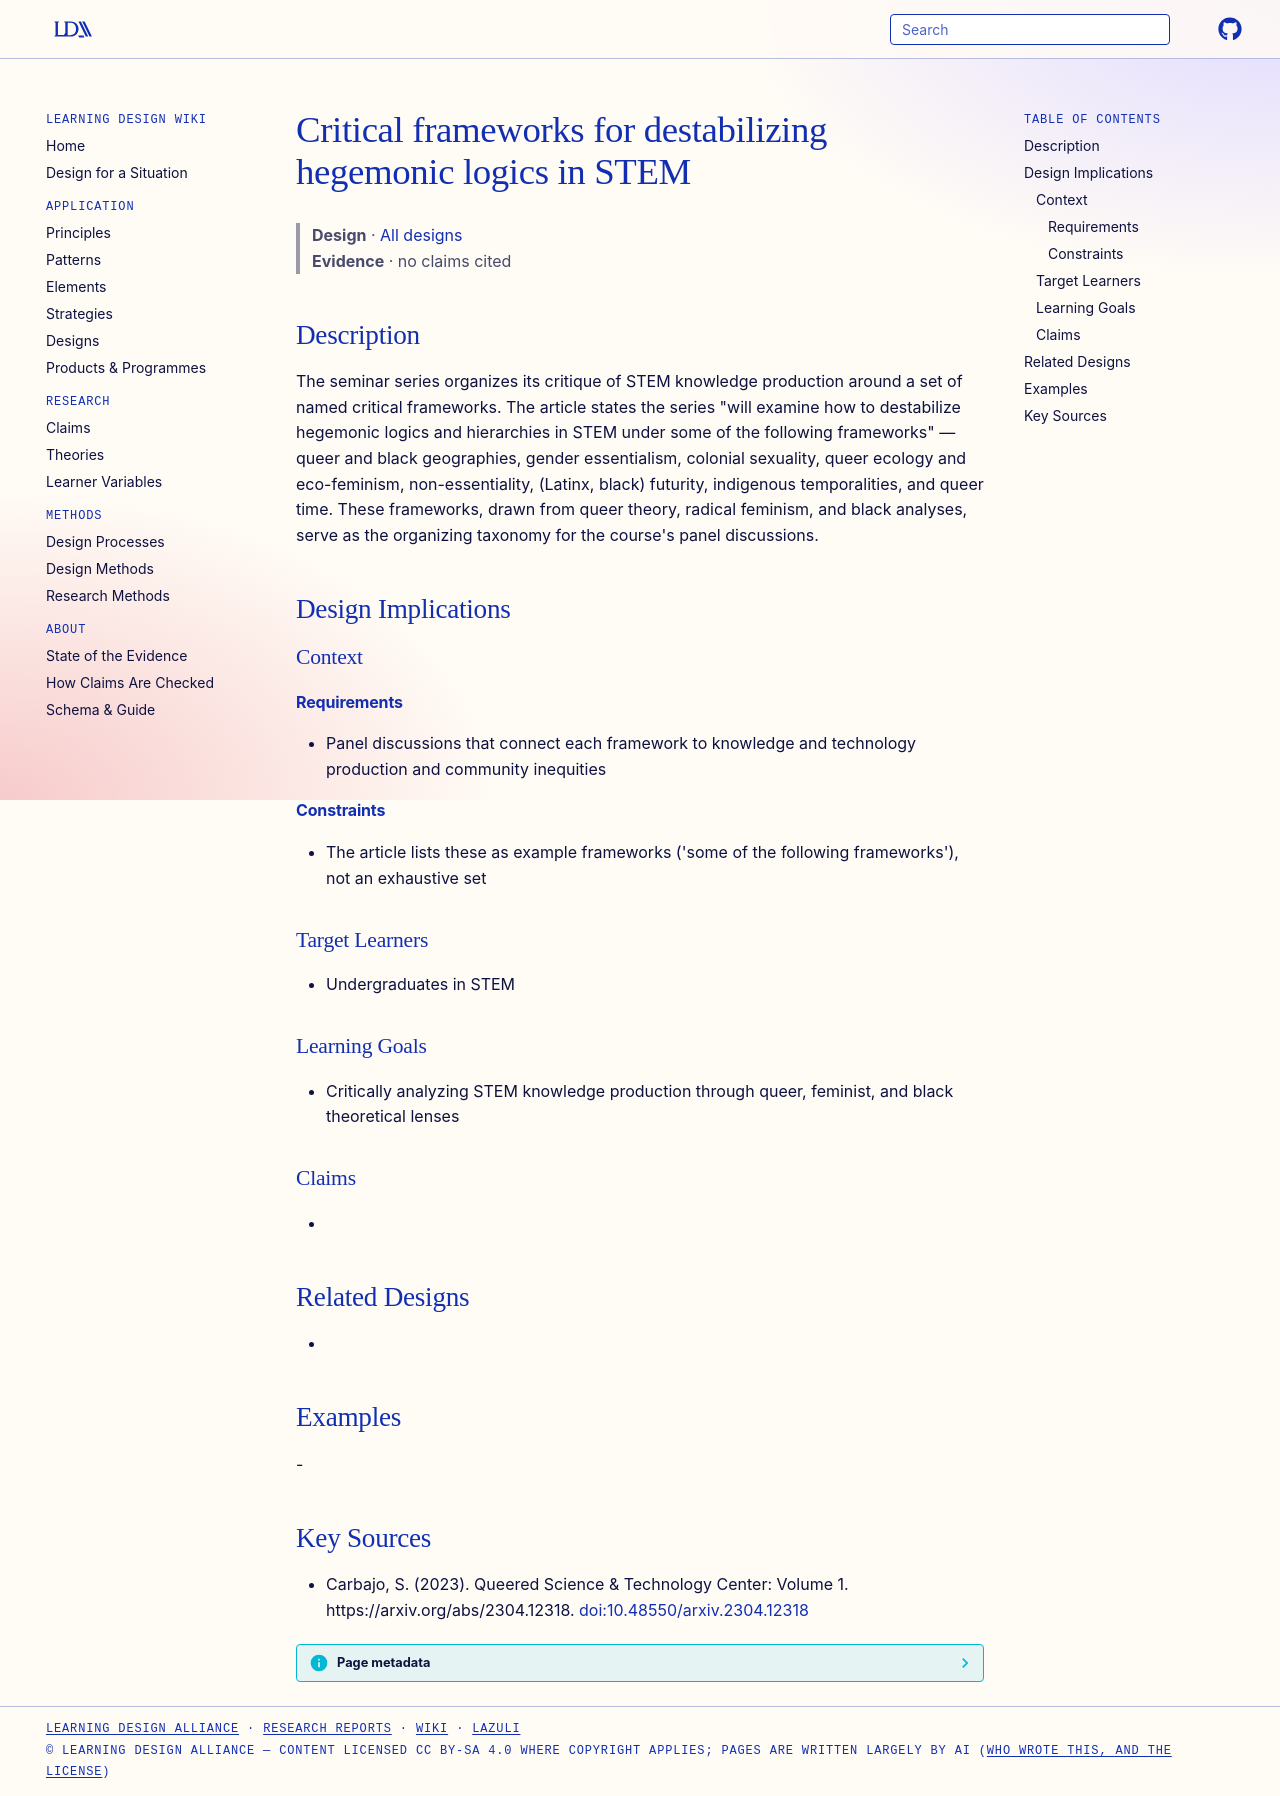

repository: Learning-Design-Alliance/learning-wiki · page: designs/critical-frameworks-destabilizing-stem-hegemonies/index.html · generator: mkdocs

---
type: design
id: critical-frameworks-destabilizing-stem-hegemonies
title: Critical frameworks for destabilizing hegemonic logics in STEM
description: The seminar series organizes its critique of STEM knowledge production around a set of named critical frameworks.
status: review
generated:
  by: "process:settle-candidates"
  at: 2026-11-19
sources:
  - id: carbajo-2023
    resource: "https://arxiv.org/abs/2304.12318"
    title: "Carbajo, S. (2023). Queered Science & Technology Center: Volume 1. https://arxiv.org/abs/2304.12318"
    author: Carbajo, S
---

# Critical frameworks for destabilizing hegemonic logics in STEM

> **Design** · [All designs](index.md)
> **Evidence** · no claims cited

## Description
The seminar series organizes its critique of STEM knowledge production around a set of named critical frameworks. The article states the series "will examine how to destabilize hegemonic logics and hierarchies in STEM under some of the following frameworks" — queer and black geographies, gender essentialism, colonial sexuality, queer ecology and eco-feminism, non-essentiality, (Latinx, black) futurity, indigenous temporalities, and queer time. These frameworks, drawn from queer theory, radical feminism, and black analyses, serve as the organizing taxonomy for the course's panel discussions.

## Design Implications

### Context
#### Requirements
- Panel discussions that connect each framework to knowledge and technology production and community inequities
#### Constraints
- The article lists these as example frameworks ('some of the following frameworks'), not an exhaustive set

### Target Learners
- Undergraduates in STEM

### Learning Goals
- Critically analyzing STEM knowledge production through queer, feminist, and black theoretical lenses

### Claims
- 

## Related Designs
- 

## Examples
-

## Key Sources
- Carbajo, S. (2023). Queered Science & Technology Center: Volume 1. https://arxiv.org/abs/2304.12318. [doi:10.48550/arxiv.2304.12318](https://doi.org/10.48550/arxiv.2304.12318)
